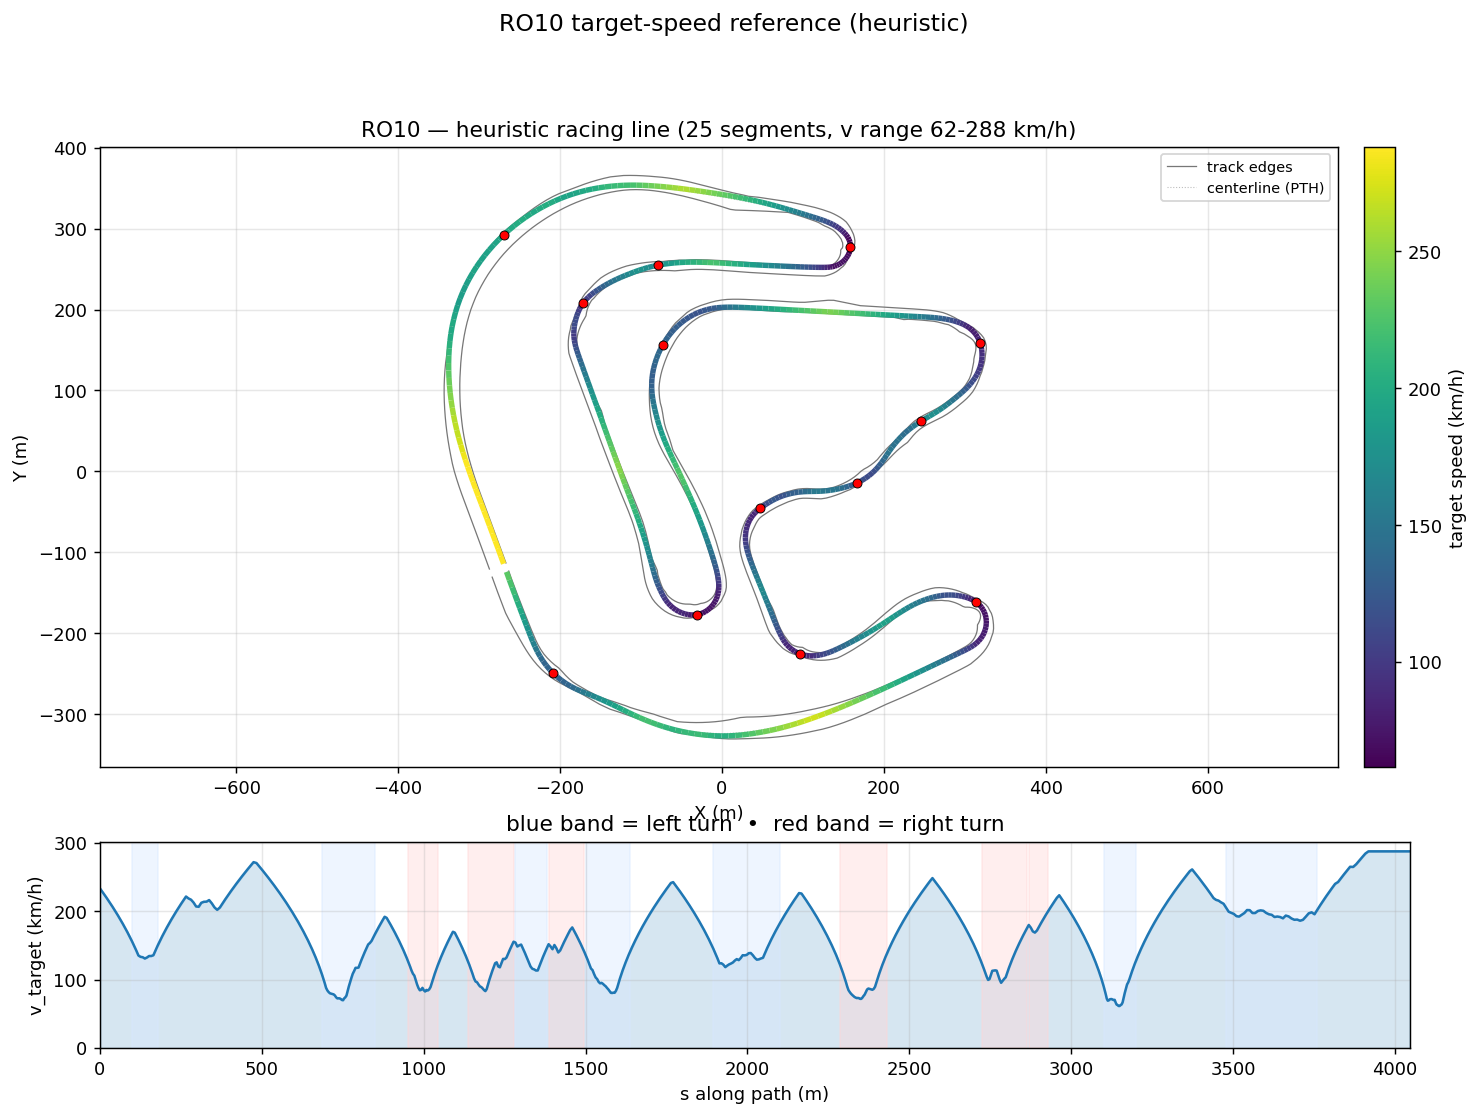

The data file committed next to this chart (first rows):
s_m, x_center_m, y_center_m, z_center_m, x_line_m, y_line_m, offset_m, heading_rad, curvature_1_per_m, radius_m, slope_pct, width_m, drive_left_m, drive_right_m, limit_left_m, limit_right_m, segment_id, segment_kind, v_target_ms, v_target_kmh
0.0, -265, -123.7, 12.57, -266, -124.1, -1.12, -1.218, 0.000299, 3344, -0.7863, 21.8, -19.95, 1.85, -146.6, 1.85, 0, straight, 64.92, 233.7
10.56, -261.4, -133.6, 12.49, -262.5, -134, -1.161, -1.215, 0.000238, 4201, -0.7862, 21.75, -20, 1.75, -146.4, 1.75, 0, straight, 62.97, 226.7
20.36, -258, -142.8, 12.41, -259.1, -143.2, -1.206, -1.213, 0.0002113, 4734, -0.8267, 21.75, -20, 1.75, -146.3, 1.75, 0, straight, 61.11, 220
29.74, -254.7, -151.6, 12.33, -255.9, -152, -1.252, -1.211, 0.0002263, 4419, -0.6887, 21.8, -20, 1.8, -146.1, 1.8, 0, straight, 59.28, 213.4
38.67, -251.5, -159.9, 12.29, -252.8, -160.4, -1.298, -1.209, 0.0002409, 4152, -0.554, 21.8, -19.95, 1.85, -146, 1.85, 0, straight, 57.48, 206.9
47.16, -248.5, -167.9, 12.24, -249.8, -168.4, -1.342, -1.207, 0.0002769, 3612, -0.6657, 21.8, -19.9, 1.9, -145.2, 1.9, 0, straight, 55.71, 200.6
55.25, -245.6, -175.4, 12.18, -246.9, -175.9, -1.381, -1.205, 0.0002884, 3468, -0.6631, 21.03, -19.03, 2, -143.1, 2, 0, straight, 53.97, 194.3
62.96, -242.9, -182.6, 12.13, -244.2, -183.1, -1.414, -1.202, 0.0002737, 3653, -0.6306, 20.13, -18.03, 2.1, -139.7, 2.1, 0, straight, 52.27, 188.2
70.41, -240.2, -189.6, 12.08, -241.5, -190.1, -1.44, -1.2, 0.0002513, 3979, -0.7049, 19.23, -17.03, 2.2, -135.2, 2.2, 0, straight, 50.56, 182
77.63, -237.6, -196.3, 12.03, -238.9, -196.8, -1.457, -1.199, 0.0005348, 1870, -0.6538, 18.34, -16.04, 2.3, -129.8, 2.3, 0, straight, 48.85, 175.9
84.66, -235, -202.9, 11.99, -236.4, -203.4, -1.466, -1.193, 0.001594, 627.3, -0.7377, 17.49, -15.04, 2.45, -123.6, 2.45, 0, straight, 47.12, 169.6
91.6, -232.4, -209.3, 11.93, -233.7, -209.8, -1.466, -1.177, 0.003753, 266.4, -0.8808, 16.69, -14.04, 2.65, -116.9, 2.65, 0, straight, 45.36, 163.3
98.48, -229.7, -215.6, 11.87, -231, -216.2, -1.458, -1.141, 0.006138, 162.9, -0.9253, 15.99, -13.04, 2.95, -110, 2.95, 1, left, 43.53, 156.7
105.3, -226.7, -221.7, 11.8, -228, -222.4, -1.443, -1.093, 0.007604, 131.5, -1.362, 15.49, -12.04, 3.45, -103.2, 3.45, 1, left, 41.65, 149.9
112.1, -223.4, -227.6, 11.68, -224.6, -228.4, -1.422, -1.038, 0.00867, 115.3, -1.959, 15.14, -11.04, 4.1, -96.4, 4.1, 1, left, 39.7, 142.9
118.7, -219.9, -233.3, 11.54, -221, -234.1, -1.397, -0.9761, 0.009683, 103.3, -2.327, 15.14, -10.04, 5.099, -89.72, 5.1, 1, left, 37.66, 135.6
125.4, -216, -238.7, 11.37, -217.1, -239.5, -1.368, -0.9093, 0.00997, 100.3, -2.795, 15.14, -9.043, 6.098, -83.1, 6.3, 1, left, 37.11, 133.6
131.9, -211.8, -243.7, 11.17, -212.8, -244.6, -1.338, -0.8447, 0.01005, 99.49, -3.375, 15.14, -8.044, 7.097, -76.54, 7.8, 1, left, 36.96, 133.1
138.5, -207.3, -248.5, 10.93, -208.2, -249.4, -1.307, -0.7775, 0.01035, 96.64, -3.862, 15.14, -7.045, 8.096, -70, 9.6, 1, left, 36.43, 131.2
145, -202.5, -252.9, 10.66, -203.3, -253.9, -1.276, -0.7091, 0.01012, 98.8, -4.312, 13.79, -6.046, 7.743, -63.45, 11.55, 1, left, 36.84, 132.6
151.6, -197.3, -257, 10.36, -198.1, -258, -1.245, -0.6445, 0.009791, 102.1, -4.769, 11.79, -5.047, 6.744, -56.87, 13.9, 1, left, 37.45, 134.8
158.2, -191.9, -260.8, 10.03, -192.6, -261.9, -1.215, -0.5797, 0.009791, 102.1, -5.287, 9.793, -4.048, 5.745, -50.25, 16.45, 1, left, 37.45, 134.8
164.9, -186.2, -264.3, 9.659, -186.8, -265.4, -1.186, -0.5141, 0.009631, 103.8, -5.492, 8.396, -3.65, 4.746, -45.56, 19.35, 1, left, 37.76, 135.9
171.7, -180.3, -267.4, 9.294, -180.8, -268.5, -1.159, -0.4504, 0.008486, 117.8, -5.193, 7.14, -2.95, 4.19, -43.42, 22.55, 1, left, 39.81, 143.3
178.5, -174.1, -270.2, 8.955, -174.5, -271.3, -1.134, -0.3991, 0.005328, 187.7, -4.195, 6.98, -3.55, 3.43, -42.67, 25.9, 1, left, 41.78, 150.4
185.4, -167.7, -272.8, 8.719, -168.1, -273.9, -1.112, -0.3776, 0.001334, 749.7, -2.677, 7.012, -4.522, 2.49, -39.63, 29, 2, straight, 43.68, 157.3
192.4, -161.2, -275.4, 8.584, -161.6, -276.4, -1.093, -0.3809, -0.001352, 739.6, -1.54, 7.27, -5.521, 1.749, -38.56, 31.6, 2, straight, 45.52, 163.9
199.4, -154.6, -278.1, 8.504, -155, -279.1, -1.078, -0.3967, -0.002583, 387.1, -0.865, 7.27, -6.52, 0.75, -34.3, 32.99, 2, straight, 47.31, 170.3
206.6, -148.1, -280.9, 8.462, -148.5, -281.9, -1.069, -0.4176, -0.002207, 453.2, -0.9284, 8.631, -7.341, 1.29, -35.2, 35.57, 2, straight, 49.05, 176.6
213.8, -141.5, -283.8, 8.371, -142, -284.8, -1.067, -0.4282, -0.002007, 498.3, -1.378, 9.289, -7.419, 1.87, -35.2, 36.96, 2, straight, 50.75, 182.7
221, -135, -286.9, 8.263, -135.4, -287.9, -1.075, -0.4466, -0.001854, 539.3, -1.406, 10.32, -7.448, 2.869, -34.3, 38.1, 2, straight, 52.4, 188.6
228.3, -128.4, -290.1, 8.166, -128.9, -291.1, -1.093, -0.4551, -0.0003892, 2569, -1.232, 10.28, -6.449, 3.83, -30.85, 39, 2, straight, 54.02, 194.5
235.6, -121.8, -293.3, 8.083, -122.3, -294.3, -1.125, -0.4522, 0.0009019, 1109, -1.256, 10.19, -5.45, 4.74, -29.2, 39.6, 2, straight, 55.6, 200.1
243.1, -115.1, -296.5, 7.981, -115.6, -297.6, -1.172, -0.4417, 0.001842, 543, -1.467, 9.955, -4.6, 5.355, -27.35, 39.95, 2, straight, 57.14, 205.7
250.5, -108.3, -299.7, 7.864, -108.8, -300.8, -1.236, -0.4247, 0.002598, 384.9, -1.38, 10.3, -3.95, 6.354, -25.55, 40.25, 2, straight, 58.67, 211.2
258.1, -101.4, -302.7, 7.773, -101.9, -303.9, -1.316, -0.4025, 0.003127, 319.8, -1.187, 10.7, -3.35, 7.353, -23.65, 40.25, 2, straight, 60.17, 216.6
265.8, -94.35, -305.6, 7.683, -94.87, -306.9, -1.412, -0.3772, 0.003476, 287.7, -1.194, 11.3, -2.95, 8.352, -21.55, 40.15, 2, straight, 61.64, 221.9
273.4, -87.15, -308.4, 7.59, -87.67, -309.8, -1.522, -0.3492, 0.003708, 269.7, -1.15, 11.76, -2.7, 9.06, -20.55, 39.95, 2, straight, 60.86, 219.1
281.2, -79.82, -310.9, 7.506, -80.34, -312.5, -1.643, -0.3198, 0.003771, 265.2, -1.128, 11.7, -2.65, 9.05, -16.3, 39.65, 2, straight, 60.35, 217.3
289, -72.36, -313.3, 7.414, -72.87, -315, -1.775, -0.2904, 0.003908, 255.9, -1.159, 11.85, -2.8, 9.05, -13.3, 39.1, 2, straight, 59.19, 213.1
296.9, -64.78, -315.4, 7.324, -65.26, -317.3, -1.913, -0.2584, 0.00414, 241.6, -1.275, 12.7, -3.799, 8.9, -9.8, 38.45, 2, straight, 57.6, 207.4
304.9, -57.07, -317.3, 7.212, -57.53, -319.3, -2.057, -0.2249, 0.004158, 240.5, -1.261, 13.3, -4.798, 8.5, -8.725, 37.8, 2, straight, 57.47, 206.9
312.9, -49.25, -319, 7.123, -49.67, -321.1, -2.202, -0.1921, 0.003921, 255.1, -1.272, 14.45, -4.949, 9.499, -7.65, 36.9, 3, straight, 59.08, 212.7
320.9, -41.33, -320.4, 7.008, -41.7, -322.7, -2.348, -0.162, 0.003879, 257.8, -1.308, 14.45, -3.95, 10.5, -8.8, 36, 3, straight, 59.5, 214.2
329, -33.31, -321.6, 6.912, -33.63, -324.1, -2.491, -0.1295, 0.003872, 258.3, -1.156, 15.8, -4.3, 11.5, -10.1, 34.9, 3, straight, 59.56, 214.4
337.2, -25.2, -322.5, 6.82, -25.46, -325.1, -2.627, -0.09908, 0.003791, 263.8, -1.137, 17.05, -4.55, 12.5, -11.7, 33.7, 3, straight, 60.19, 216.7
345.4, -17.02, -323.2, 6.726, -17.2, -326, -2.753, -0.06739, 0.003963, 252.3, -1.172, 18.4, -4.9, 13.5, -13.45, 32.35, 3, straight, 58.87, 211.9
353.6, -8.77, -323.6, 6.627, -8.866, -326.5, -2.863, -0.03379, 0.004195, 238.4, -1.136, 19.94, -5.45, 14.49, -15.3, 30.9, 3, straight, 57.22, 206
362, -0.4633, -323.8, 6.537, -0.4571, -326.7, -2.953, 0.002123, 0.004342, 230.3, -1.044, 21.64, -6.15, 15.49, -17.2, 29.35, 3, straight, 56.24, 202.5
370.3, 7.886, -323.6, 6.453, 8.002, -326.6, -3.017, 0.03855, 0.004203, 237.9, -0.9985, 23.29, -6.8, 16.49, -19.05, 27.75, 3, straight, 57.17, 205.8
378.7, 16.27, -323.1, 6.37, 16.49, -326.2, -3.051, 0.07249, 0.003769, 265.3, -0.9803, 24.79, -7.3, 17.49, -20.65, 26.15, 4, straight, 58.87, 211.9
387.1, 24.68, -322.4, 6.288, 24.99, -325.4, -3.051, 0.102, 0.003226, 310, -0.9326, 26.34, -7.85, 18.49, -22.2, 24.65, 4, straight, 60.53, 217.9
395.6, 33.12, -321.4, 6.212, 33.5, -324.4, -3.017, 0.1271, 0.002746, 364.2, -0.8859, 26.79, -8.6, 18.19, -23.8, 23.05, 4, straight, 62.16, 223.8
404.2, 41.58, -320.3, 6.137, 42.02, -323.2, -2.95, 0.1487, 0.002453, 407.6, -0.9264, 26.69, -9.5, 17.19, -25.4, 21.4, 4, straight, 63.76, 229.5
412.8, 50.07, -318.9, 6.053, 50.55, -321.7, -2.853, 0.1691, 0.002492, 401.2, -0.8506, 26.69, -10.5, 16.19, -26.9, 19.8, 4, straight, 65.33, 235.2
421.4, 58.58, -317.4, 5.99, 59.1, -320, -2.73, 0.1917, 0.002818, 354.9, -0.3332, 26.69, -11.5, 15.19, -28.35, 18.2, 4, straight, 66.87, 240.7
430.1, 67.1, -315.6, 5.996, 67.66, -318.1, -2.587, 0.218, 0.00281, 355.8, -0.04013, 26.69, -12.5, 14.19, -29.9, 16.5, 4, straight, 68.38, 246.2
438.9, 75.61, -313.6, 5.983, 76.19, -316, -2.427, 0.2407, 0.00254, 393.6, -0.2513, 26.69, -13.5, 13.19, -31.35, 14.85, 4, straight, 69.87, 251.5
447.7, 84.13, -311.4, 5.952, 84.71, -313.6, -2.256, 0.2626, 0.002445, 409, -0.3745, 26.69, -14.5, 12.2, -32.85, 13.2, 4, straight, 71.34, 256.8
456.5, 92.63, -309, 5.917, 93.22, -311, -2.077, 0.2838, 0.002274, 439.7, -0.4425, 26.69, -15.49, 11.2, -34.3, 11.75, 4, straight, 72.78, 262
... 601 more rows
